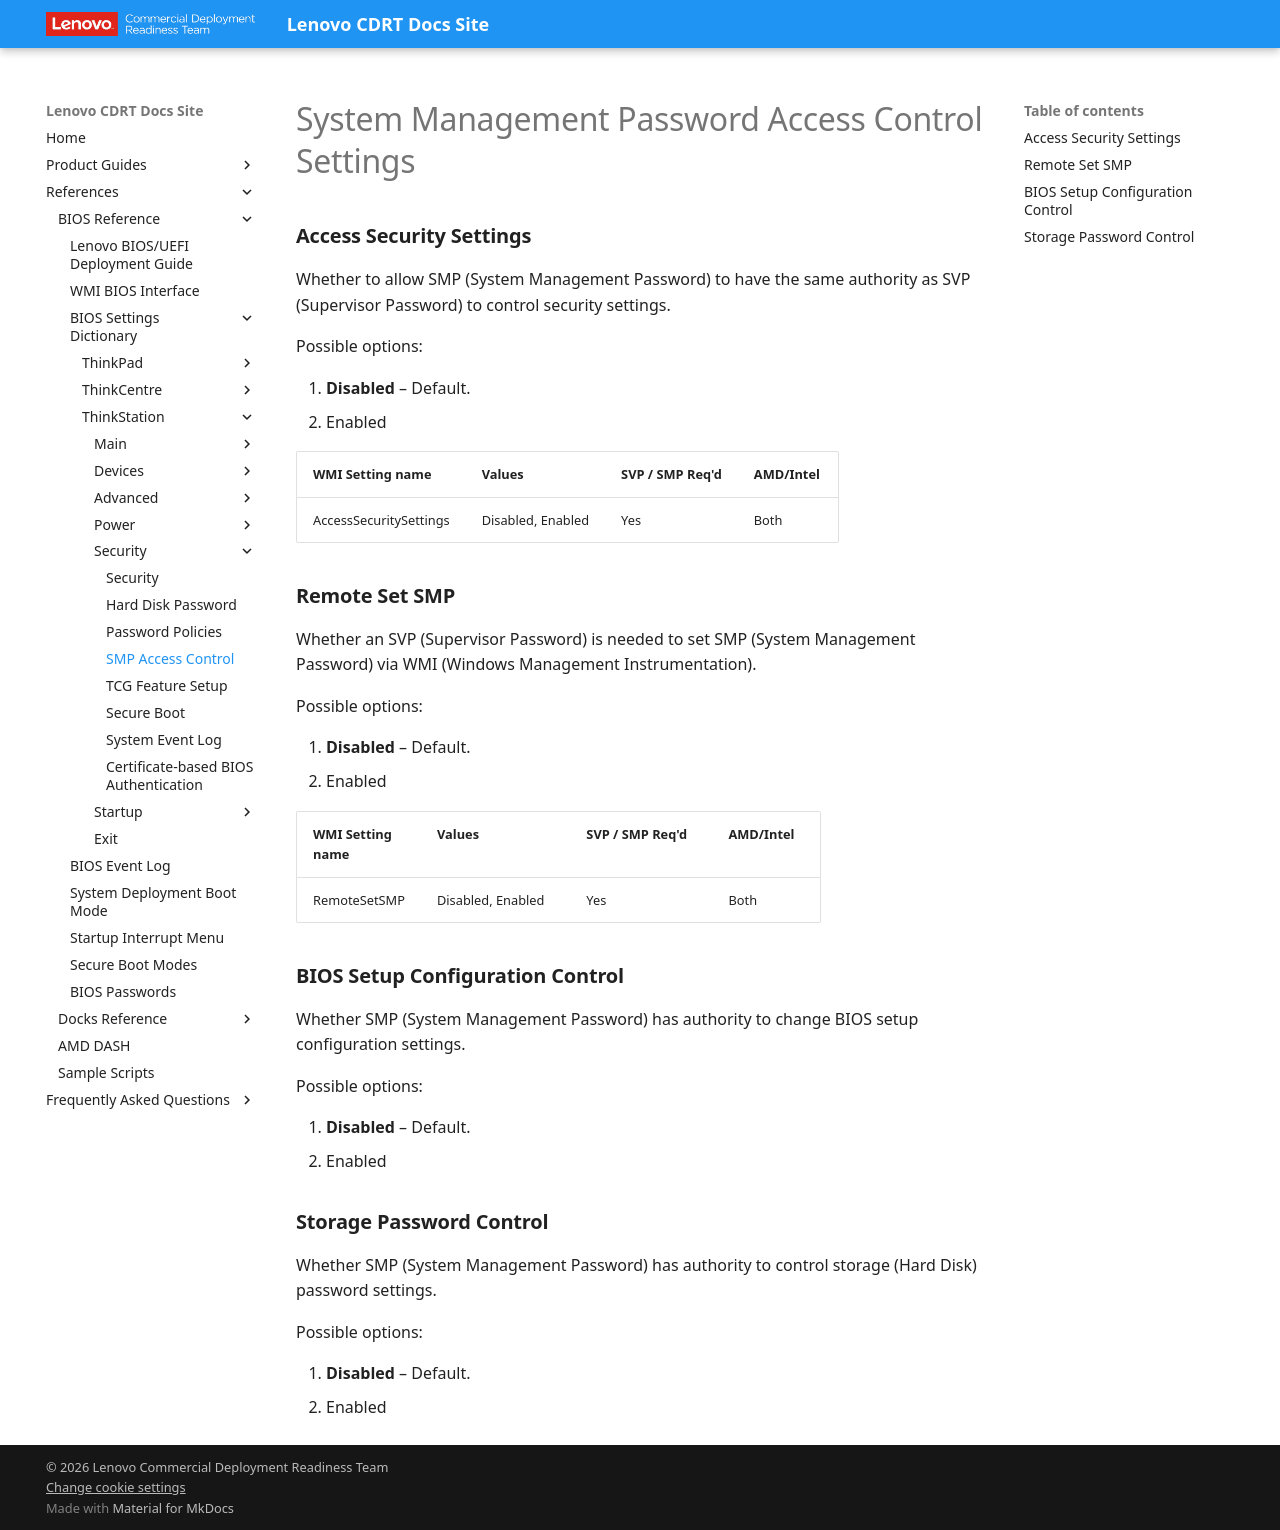

repository: CDRT/mk_docs · page: ref/bios/settings/thinkstation/smpaccesscontrol/index.html · generator: mkdocs

# System Management Password Access Control Settings

### **Access Security Settings**

Whether to allow SMP (System Management Password) to have the same authority as SVP (Supervisor Password) to control security settings.

Possible options:

1. **Disabled** – Default.
2. Enabled

| WMI Setting name | Values | SVP / SMP Req'd | AMD/Intel |
| :--- | :--- | :--- | :--- |
| AccessSecuritySettings | Disabled, Enabled | Yes | Both |

### **Remote Set SMP**

Whether an SVP (Supervisor Password) is needed to set SMP (System Management Password) via WMI (Windows Management Instrumentation).

Possible options:

1. **Disabled** – Default.
2. Enabled

| WMI Setting name | Values | SVP / SMP Req'd | AMD/Intel |
| :--- | :--- | :--- | :--- |
| RemoteSetSMP | Disabled, Enabled | Yes | Both |

### **BIOS Setup Configuration Control**

Whether SMP (System Management Password) has authority to change BIOS setup configuration settings.

Possible options:

1. **Disabled** – Default.
2. Enabled

### **Storage Password Control**

Whether SMP (System Management Password) has authority to control storage (Hard Disk) password settings.

Possible options:

1. **Disabled** – Default.
2. Enabled
